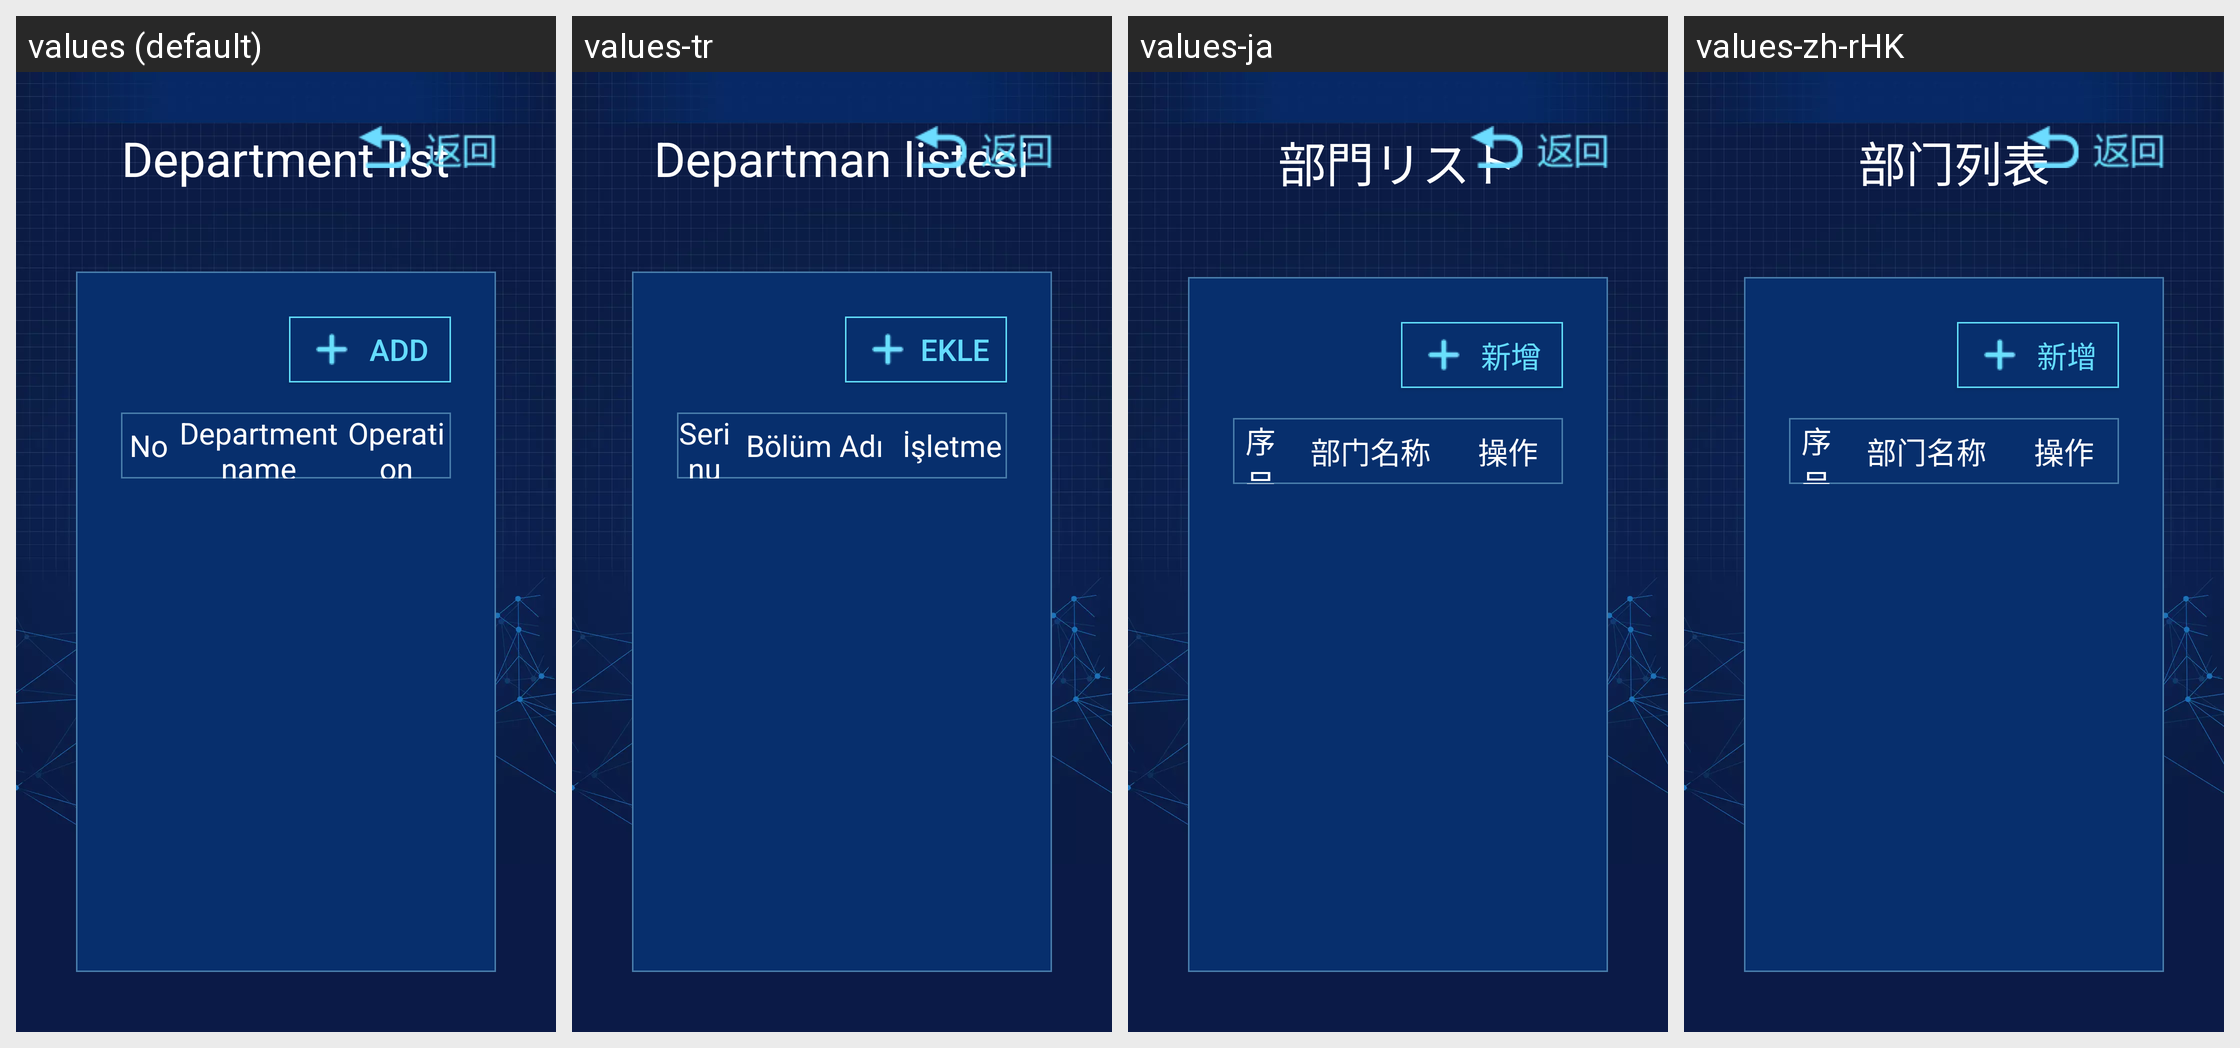

For this localized Android screen grid, give each drawn string resource with its value in every locale shown.
Android screen res/layout/activity_departlist.xml rendered under 4 locales, left to right: values (default), values-tr, values-ja, values-zh-rHK. Device: Nexus 5 (rendered at 1080×1920; each locale shown at half size, 540×960, under a caption strip naming it); theme AppTheme.
Other locales in the repository, not shown: values-en, values-es, values-fr, values-it, values-ko, values-ko-rKR, values-ru, values-sl, values-zh, values-zh-rTW.
Strings drawn on this screen, with the default value and each locale's value (text and hints the layout hard-codes, and strings that could not be matched under every locale, appear in the picture but are not listed):

act_departList_add
  values: Add
  values-tr: Ekle
  values-ja: 新增
  values-zh-rHK: 新增

act_departList_cz
  values: Operation
  values-tr: İşletme
  values-ja: 操作
  values-zh-rHK: 操作
